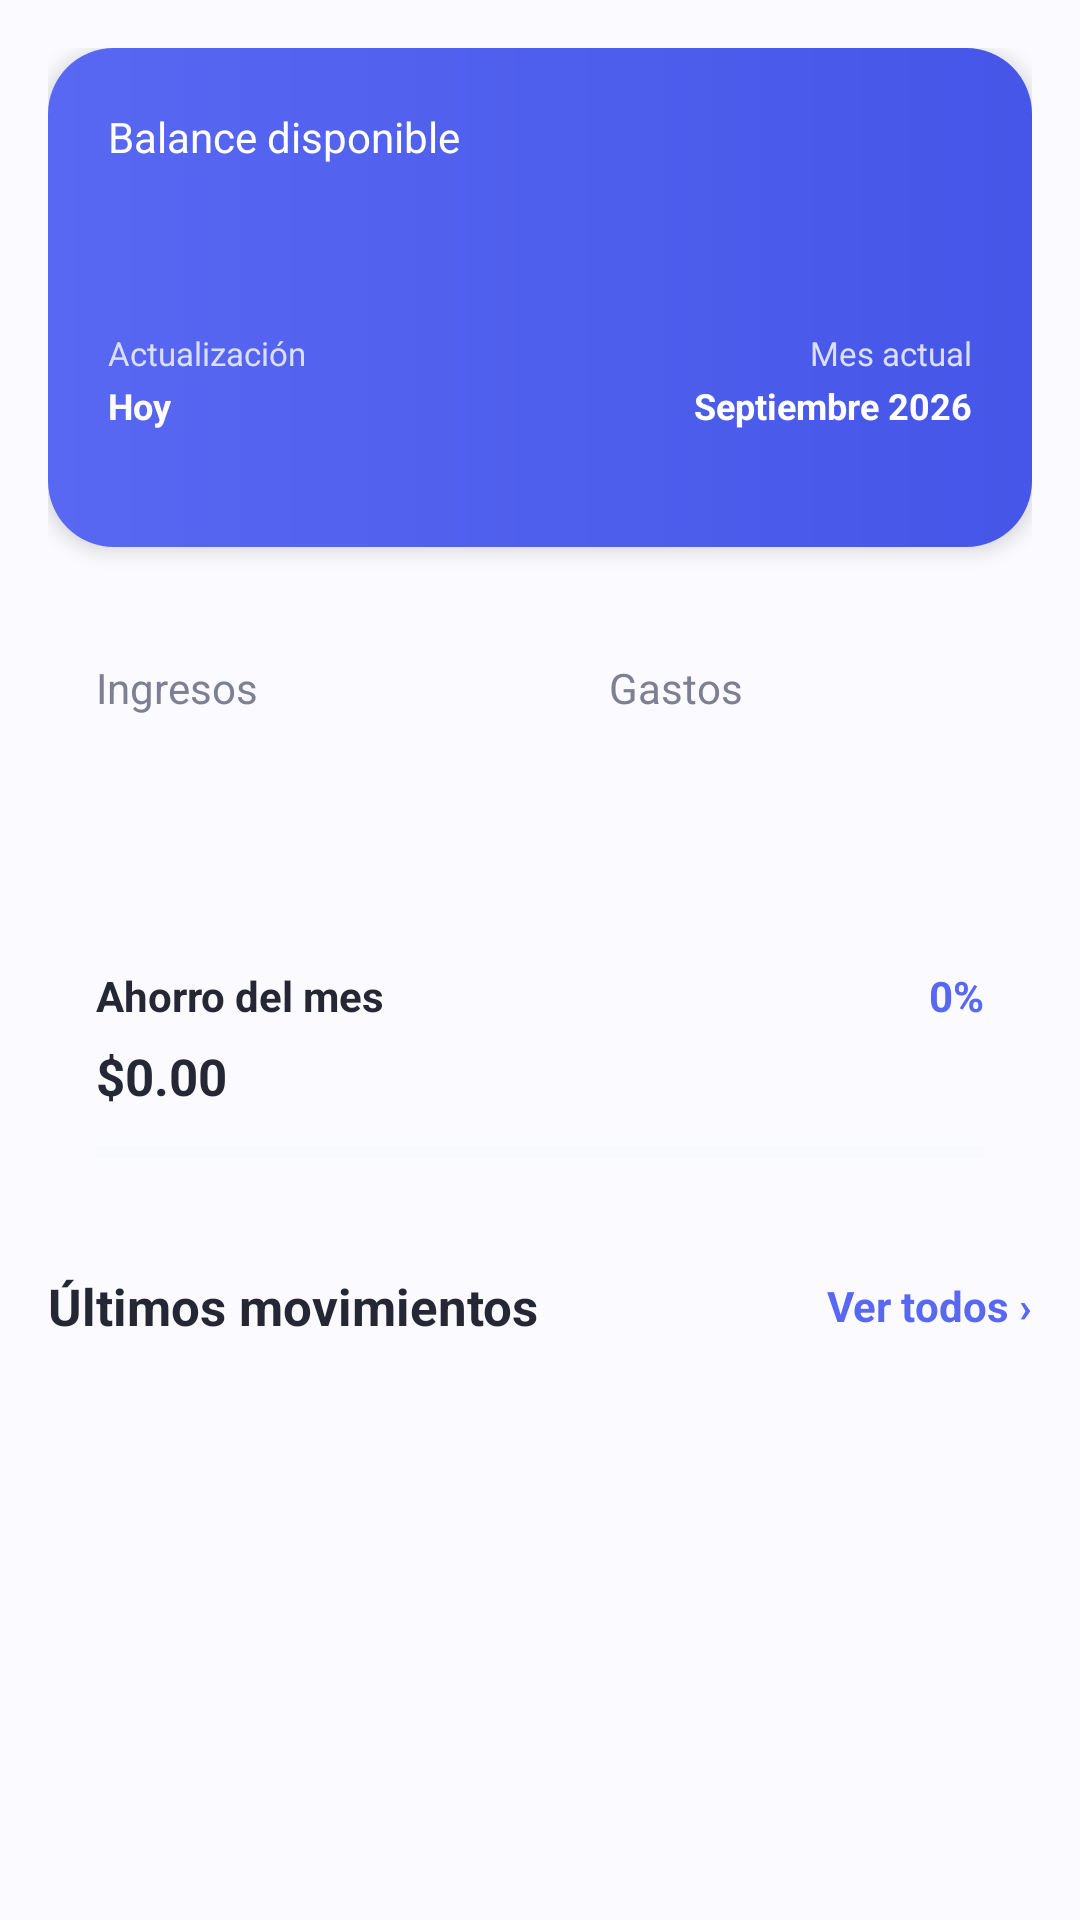

Here is an Android app screen rendered from its layout file. Give the layout XML and the strings, colors and styles it references.
<!-- AndroidManifest.xml: application theme Theme.FinAI -->
<!-- res/layout/fragment_home.xml -->
<?xml version="1.0" encoding="utf-8"?>
<ScrollView xmlns:android="http://schemas.android.com/apk/res/android"
    android:layout_width="match_parent" android:layout_height="match_parent"
    android:background="@color/bg">

    <LinearLayout
        android:layout_width="match_parent" android:layout_height="wrap_content"
        android:orientation="vertical" android:padding="16dp">

        
        <LinearLayout
            android:layout_width="match_parent" android:layout_height="wrap_content"
            android:orientation="vertical" android:padding="20dp"
            android:background="@drawable/bg_balance" android:elevation="4dp">

            <TextView
                android:text="Balance disponible" android:textColor="#FFFFFF"
                android:layout_width="wrap_content" android:layout_height="wrap_content"/>

            <TextView
                android:id="@+id/tvBalance" android:textSize="28sp"
                android:textStyle="bold" android:textColor="#FFFFFF"
                android:layout_width="wrap_content" android:layout_height="wrap_content"/>

            <LinearLayout
                android:layout_width="match_parent" android:layout_height="wrap_content"
                android:layout_marginTop="18dp" android:orientation="horizontal">

                
                <LinearLayout
                    android:layout_width="0dp" android:layout_height="wrap_content"
                    android:layout_weight="1" android:orientation="vertical">

                    <TextView
                        android:layout_width="wrap_content" android:layout_height="wrap_content"
                        android:text="Actualización" android:textColor="#DADFFF"
                        android:textSize="11sp"/>

                    <TextView
                        android:id="@+id/tvActualizacion" android:layout_width="wrap_content"
                        android:layout_height="wrap_content" android:layout_marginTop="2dp"
                        android:text="Hoy" android:textColor="@color/white"
                        android:textSize="12sp" android:textStyle="bold"/>

                </LinearLayout>

                
                <LinearLayout
                    android:layout_width="0dp" android:layout_height="wrap_content"
                    android:layout_weight="1" android:gravity="end"
                    android:orientation="vertical">

                    <TextView
                        android:layout_width="wrap_content" android:layout_height="wrap_content"
                        android:text="Mes actual" android:textColor="#DADFFF"
                        android:textSize="11sp"/>

                    <TextView
                        android:id="@+id/tvMesActual" android:layout_width="wrap_content"
                        android:layout_height="wrap_content" android:layout_marginTop="2dp"
                        android:text="Septiembre 2026" android:textColor="@color/white"
                        android:textSize="12sp" android:textStyle="bold"/>

                </LinearLayout>

            </LinearLayout>
            <TextView
                android:id="@+id/tvBalanceUsd" android:textColor="#E0E0FF"
                android:layout_width="wrap_content" android:layout_height="wrap_content"/>

        </LinearLayout>

        
        <LinearLayout
            android:layout_width="match_parent" android:layout_height="wrap_content"
            android:orientation="horizontal" android:layout_marginTop="14dp">

            
            <LinearLayout
                android:layout_width="0dp" android:layout_weight="1"
                android:layout_height="96dp" android:layout_marginEnd="7dp"
                android:background="@drawable/bg_card" android:elevation="2dp"
                android:gravity="center_vertical" android:orientation="vertical"
                android:padding="16dp">

                <TextView
                    android:text="Ingresos"
                    android:textColor="@color/text_secondary" android:textSize="14sp"
                    android:layout_width="wrap_content" android:layout_height="wrap_content"/>

                <TextView
                    android:id="@+id/tvIngresos"
                    android:layout_width="wrap_content" android:layout_height="wrap_content"
                    android:layout_marginTop="6dp"
                    android:textStyle="bold" android:textSize="18sp"
                    android:textColor="@color/income"/>

            </LinearLayout>

            
            <LinearLayout
                android:layout_width="0dp" android:layout_weight="1"
                android:layout_height="96dp" android:layout_marginStart="7dp"
                android:background="@drawable/bg_card" android:elevation="2dp"
                android:gravity="center_vertical" android:orientation="vertical"
                android:padding="16dp">

                <TextView
                    android:text="Gastos"
                    android:textColor="@color/text_secondary" android:textSize="14sp"
                    android:layout_width="wrap_content" android:layout_height="wrap_content"/>

                <TextView
                    android:id="@+id/tvGastos"
                    android:layout_width="wrap_content" android:layout_height="wrap_content"
                    android:layout_marginTop="6dp"
                    android:textStyle="bold" android:textSize="18sp"
                    android:textColor="@color/expense"/>

            </LinearLayout>

        </LinearLayout>

        
        <LinearLayout
            android:id="@+id/cardAhorro"
            android:layout_width="match_parent" android:layout_height="wrap_content"
            android:layout_marginTop="14dp"
            android:background="@drawable/bg_card" android:elevation="2dp"
            android:orientation="vertical" android:padding="16dp">

            <LinearLayout
                android:layout_width="match_parent" android:layout_height="wrap_content"
                android:gravity="center_vertical" android:orientation="horizontal">

                <TextView
                    android:layout_width="0dp" android:layout_height="wrap_content"
                    android:layout_weight="1"
                    android:text="Ahorro del mes"
                    android:textColor="@color/text_primary"
                    android:textSize="14sp" android:textStyle="bold"/>

                <TextView
                    android:id="@+id/tvPorcentajeAhorro"
                    android:layout_width="wrap_content" android:layout_height="wrap_content"
                    android:text="0%"
                    android:textColor="@color/primary"
                    android:textSize="14sp" android:textStyle="bold"/>

            </LinearLayout>

            <TextView
                android:id="@+id/tvAhorroMes"
                android:layout_width="wrap_content" android:layout_height="wrap_content"
                android:layout_marginTop="6dp"
                android:text="$0.00"
                android:textColor="@color/text_primary"
                android:textSize="17sp" android:textStyle="bold"/>

            <ProgressBar
                android:id="@+id/progressAhorro"
                style="?android:attr/progressBarStyleHorizontal"
                android:layout_width="match_parent" android:layout_height="8dp"
                android:layout_marginTop="10dp"
                android:max="100" android:progress="0"
                android:progressTint="@color/primary"
                android:progressBackgroundTint="@color/primary_light"/>

        </LinearLayout>

        
        <LinearLayout
            android:layout_width="match_parent" android:layout_height="wrap_content"
            android:layout_marginTop="20dp"
            android:gravity="center_vertical" android:orientation="horizontal">

            <TextView
                android:layout_width="0dp" android:layout_height="wrap_content"
                android:layout_weight="1"
                android:text="Últimos movimientos"
                android:textColor="@color/text_primary"
                android:textSize="17sp" android:textStyle="bold"/>

            <TextView
                android:id="@+id/tvVerTodos"
                android:layout_width="wrap_content" android:layout_height="wrap_content"
                android:text="Ver todos ›"
                android:textColor="@color/primary"
                android:textSize="14sp" android:textStyle="bold"/>

        </LinearLayout>

        
        <androidx.recyclerview.widget.RecyclerView
            android:id="@+id/rvUltimos"
            android:layout_width="match_parent" android:layout_height="wrap_content"
            android:nestedScrollingEnabled="false"
            android:layout_marginTop="8dp"/>

    </LinearLayout>

</ScrollView>
<!-- resources referenced by this layout -->
<resources>
  <color name="bg">#FBFAFF</color>
  <color name="expense">#E15B64</color>
  <color name="income">#2ABF9E</color>
  <color name="primary">#5968F2</color>
  <color name="primary_light">#EEF0FF</color>
  <color name="text_primary">#252735</color>
  <color name="text_secondary">#7D8095</color>
  <color name="white">#FFFFFFFF</color>
  <!-- drawable bg_balance (drawable) -->
  <?xml version="1.0" encoding="utf-8"?>
  <shape xmlns:android="http://schemas.android.com/apk/res/android"
      android:shape="rectangle">
  
      <gradient
          android:angle="0"
          android:startColor="@color/primary"
          android:endColor="@color/primary_dark" />
  
      <corners android:radius="22dp" />
  
      <padding
          android:left="20dp"
          android:top="20dp"
          android:right="20dp"
          android:bottom="20dp" />
  
  </shape>
  <style name="Theme.FinAI" parent="Theme.MaterialComponents.DayNight.NoActionBar">
          <item name="colorPrimary">@color/primary</item>
          <item name="colorPrimaryVariant">@color/primary</item>
          <item name="android:statusBarColor">@color/primary</item>
      </style>
  <color name="primary_dark">#4556E8</color>
</resources>
